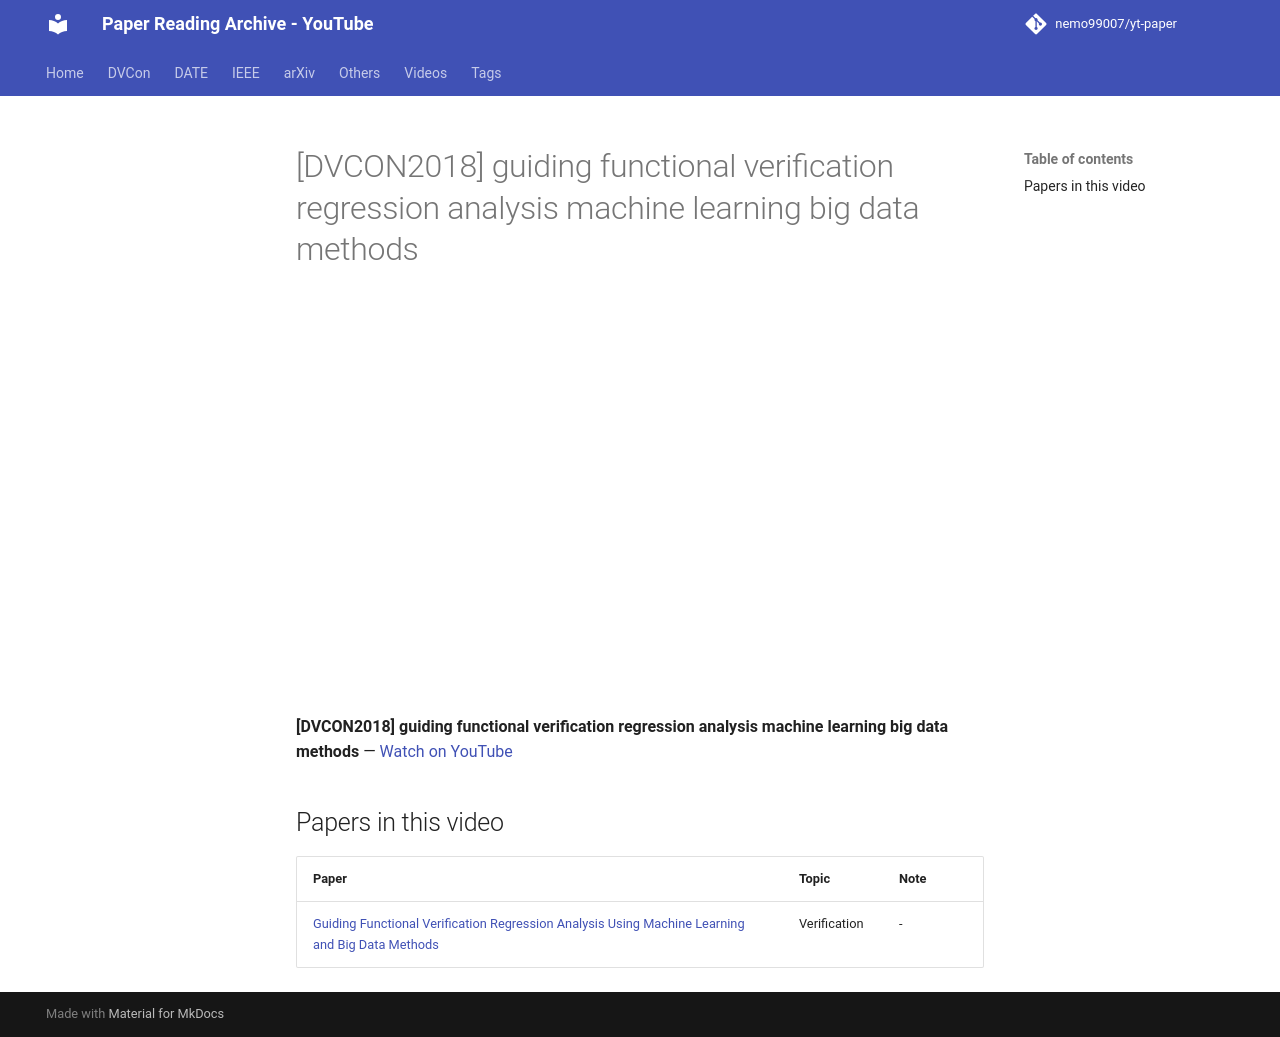

repository: nemo99007/yt-paper · page: videos/jhJqVpl1BAI/index.html · generator: mkdocs

---
title: '[DVCON2018] guiding functional verification regression analysis machine learning big data methods'
video_id: jhJqVpl1BAI
video_url: https://www.youtube.com/watch?v=jhJqVpl1BAI
resources:
- ref-20261018-ade1
---


<!-- generated by yt-paper; edits will be overwritten -->

# [DVCON2018] guiding functional verification regression analysis machine learning big data methods

<div class="video-wrapper"><iframe src="https://www.youtube-nocookie.com/embed/jhJqVpl1BAI" title="[DVCON2018] guiding functional verification regression analysis machine learning big data methods" loading="lazy" allow="accelerometer; clipboard-write; encrypted-media; gyroscope; picture-in-picture; web-share" referrerpolicy="strict-origin-when-cross-origin" allowfullscreen></iframe></div>

**[DVCON2018] guiding functional verification regression analysis machine learning big data methods** — [Watch on YouTube](https://www.youtube.com/watch?v=jhJqVpl1BAI)

## Papers in this video

| Paper | Topic | Note |
|---|---|---|
| [Guiding Functional Verification Regression Analysis Using Machine Learning and Big Data Methods](../papers/ref-20261018-ade1-guiding-functional-verification-regression-analysis-using-ma.md) | Verification | - |
